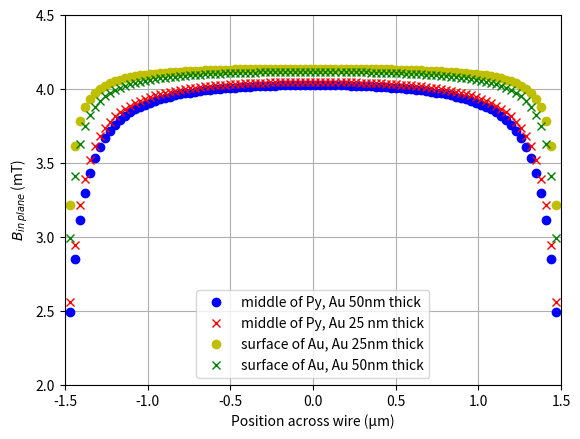

The matplotlib source for this figure:
# Oersted-field calculation

import numpy as np
import matplotlib.pyplot as plt

# define variables
width = 3  # µm
thickness_min = 0.025  # µm
thickness_max = 0.05  # µm
I = 0.02  # A
d = 0.015  # µm (distance to surface of oersted wire)
y_steps = 100
mu0 = 1.2566E-6

# Calculation
# Origin of the coordinate system is the center of the wire cross section

a = width / (2 * 1000000)
b_min = thickness_min / (2 * 1000000)
b_max = thickness_max / (2 * 1000000)
distance_to_py_center = 65e-9
py_stripe_middle1 = thickness_max / (2 * 1000000) + distance_to_py_center
py_stripe_middle2 = thickness_min / (2 * 1000000) + distance_to_py_center
print(py_stripe_middle1, py_stripe_middle2)


def calculate_field(y, b, z):
    return 1000 * ((-I * mu0) / (8 * np.pi * a * b)) * (
        (a - y) * (0.5 * np.log(((np.power(b - z, 2)) + (np.power(a - y, 2))) / ((np.power(-b - z, 2)) +
                                                                                 (np.power(a - y, 2)))) +
                   ((b - z) / (a - y)) * np.arctan(((a - y) / (b - z))) - ((-b - z) / (a - y)) *
                   np.arctan(((a - y) / (-b - z)))) -
        (-a - y) * (
            0.5 * np.log(
                ((np.power(b - z, 2)) + (np.power(-a - y, 2))) / ((np.power(-a - y, 2)) + (np.power(-b - z, 2)))) + (
                (b - z) / (-a - y)) * np.arctan(((-a - y) / (b - z))) -
            ((-b - z) / (-a - y)) * np.arctan(((-a - y) / (-b - z)))))
    # B in mT, that's why: factor 1000


y_coord = np.linspace(-a, a, y_steps)
y2 = 1000000 * y_coord
z_coord = b_min + (d / 1000000)
By1 = calculate_field(y_coord, b_min, z_coord)
z_coord = b_max + (d / 1000000)
By2 = calculate_field(y_coord, b_max, z_coord)

field_middle_py1 = calculate_field(y_coord, b_max, py_stripe_middle1)
field_middle_py2 = calculate_field(y_coord, b_min, py_stripe_middle2)


# Output

# print("B_in_plane min (mT): ", By1)
# print("B_in_plane max (mT): ", By2)
plt.figure()
print('Inplane Oersted in center of Py (mT):', field_middle_py1)
print('Inplane Oersted in center of Py (mT):', field_middle_py2)

plt.plot(y2, field_middle_py1, 'bo', label='middle of Py, Au 50nm thick')
plt.plot(y2, field_middle_py2, 'rx', label='middle of Py, Au 25 nm thick')
plt.plot(y2, By1, 'yo', label='surface of Au, Au 25nm thick')
plt.plot(y2, By2, 'gx', label='surface of Au, Au 50nm thick')
plt.axis([(-a * 1000000), (a * 1000000), 2.0, 4.5])
plt.xlabel("Position across wire (µm)")
plt.ylabel(r"$B_{in\hspace{0.2} plane}$ (mT)")
plt.grid(True)
plt.legend()
# plt.savefig('swsd1_oersted_inplane.png', format='png', dpi=100)
plt.show()
